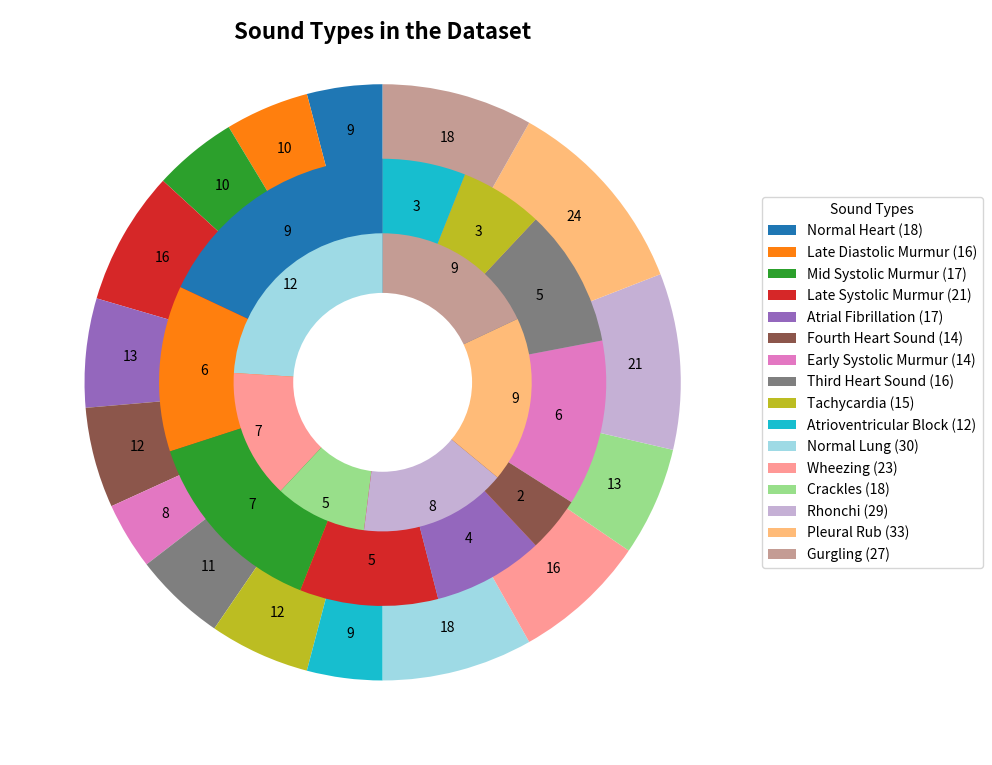

Source code (Python):
"""
Sound Types Donut Chart Visualization

This Python script generates a multi-layered donut chart to visualize the number of different heart, lung, and mixed sounds in a dataset. It uses the `matplotlib` library to create concentric donut layers representing heart sounds, lung sounds, and mixed sounds. The chart includes a legend showing the total counts for each sound type.

## Features:
- Three concentric donut charts: inner (lung sounds), middle (heart sounds), outer (mixed sounds).
- Consistent color mapping across all layers for each sound type.
- Displays the count for each sound type within the chart.

## Citation:
If you use this code or the associated dataset in your research, please cite the following:
[redacted]
- Mendeley Data DOI: [Insert DOI Here]
- Related Article DOI: [Insert Related Article DOI Here]

## Copyright:
[redacted]
"""

import matplotlib.pyplot as plt
import numpy as np

# Define the corrected values for each layer: heart, lung, and mixed sounds
heart_values_updated = [9, 6, 7, 5, 4, 2, 6, 5, 3, 3]  # Heart sounds
lung_values_updated = [12, 7, 5, 8, 9, 9]  # Lung sounds
mix_values_updated = [9, 10, 10, 16, 13, 12, 8, 11, 12, 9, 18, 16, 13, 21, 24, 18]  # Mixed sounds

# Define the sound types for each layer
heart_labels_updated = ['Normal Heart', 'Late Diastolic Murmur', 'Mid Systolic Murmur', 
                        'Late Systolic Murmur', 'Atrial Fibrillation', 'Fourth Heart Sound', 
                        'Early Systolic Murmur', 'Third Heart Sound', 'Tachycardia', 
                        'Atrioventricular Block']
lung_labels_updated = ['Normal Lung', 'Wheezing', 'Crackles', 'Rhonchi', 
                       'Pleural Rub', 'Gurgling']
mix_labels_updated = heart_labels_updated + lung_labels_updated

# Define a consistent color palette for all sound types across the three layers
color_mapping = {
    'Normal Heart': '#1f77b4', 'Late Diastolic Murmur': '#ff7f0e', 'Mid Systolic Murmur': '#2ca02c', 
    'Late Systolic Murmur': '#d62728', 'Atrial Fibrillation': '#9467bd', 'Fourth Heart Sound': '#8c564b', 
    'Early Systolic Murmur': '#e377c2', 'Third Heart Sound': '#7f7f7f', 'Tachycardia': '#bcbd22', 
    'Atrioventricular Block': '#17becf', 'Normal Lung': '#9edae5', 'Wheezing': '#ff9896', 
    'Crackles': '#98df8a', 'Rhonchi': '#c5b0d5', 'Pleural Rub': '#ffbb78', 'Gurgling': '#c49c94'
}

# Map the colors for each layer using the same color for the same sound type
heart_colors = [color_mapping[label] for label in heart_labels_updated]
lung_colors = [color_mapping[label] for label in lung_labels_updated]
mix_colors = [color_mapping[label] for label in mix_labels_updated]

# Define new legend labels with total counts for each sound type
legend_labels_with_counts = [
    f'Normal Heart (18)', f'Late Diastolic Murmur (16)', f'Mid Systolic Murmur (17)', 
    f'Late Systolic Murmur (21)', f'Atrial Fibrillation (17)', f'Fourth Heart Sound (14)', 
    f'Early Systolic Murmur (14)', f'Third Heart Sound (16)', f'Tachycardia (15)', 
    f'Atrioventricular Block (12)', f'Normal Lung (30)', f'Wheezing (23)', 
    f'Crackles (18)', f'Rhonchi (29)', f'Pleural Rub (33)', f'Gurgling (27)'
]

# Create the donut plot with the updated legend including total counts
fig, ax = plt.subplots(figsize=(10, 10))

# Outer layer (Mixed Sounds) - Add count numbers in the middle of each section
wedges, texts = ax.pie(mix_values_updated, radius=1, colors=mix_colors, startangle=90, pctdistance=0.85)
for i, wedge in enumerate(wedges):
    angle = (wedge.theta2 + wedge.theta1) / 2
    x = np.cos(np.deg2rad(angle)) * 0.85
    y = np.sin(np.deg2rad(angle)) * 0.85
    ax.text(x, y, str(mix_values_updated[i]), ha='center', va='center', fontsize=10)

# Middle layer (Heart Sounds) - Add count numbers in the middle of each section
wedges, texts = ax.pie(heart_values_updated, radius=0.75, colors=heart_colors, startangle=90, pctdistance=0.75)
for i, wedge in enumerate(wedges):
    angle = (wedge.theta2 + wedge.theta1) / 2
    x = np.cos(np.deg2rad(angle)) * 0.6
    y = np.sin(np.deg2rad(angle)) * 0.6
    ax.text(x, y, str(heart_values_updated[i]), ha='center', va='center', fontsize=10)

# Inner layer (Lung Sounds) - Add count numbers in the middle of each section
wedges, texts = ax.pie(lung_values_updated, radius=0.5, colors=lung_colors, startangle=90, pctdistance=0.65)
for i, wedge in enumerate(wedges):
    angle = (wedge.theta2 + wedge.theta1) / 2
    x = np.cos(np.deg2rad(angle)) * 0.45
    y = np.sin(np.deg2rad(angle)) * 0.45
    ax.text(x, y, str(lung_values_updated[i]), ha='center', va='center', fontsize=10)

# Add a circle at the center to make it a true donut chart
centre_circle = plt.Circle((0, 0), 0.3, fc='white')
fig.gca().add_artist(centre_circle)

# Add a title
plt.title('Sound Types in the Dataset', fontsize=16, fontweight='bold', y=0.95)

# Add a legend outside the chart with total counts for each sound type
plt.legend(labels=legend_labels_with_counts, loc='center left', bbox_to_anchor=(1, 0.5), title="Sound Types")

# Display the chart with updated legend
plt.tight_layout()
plt.show()
